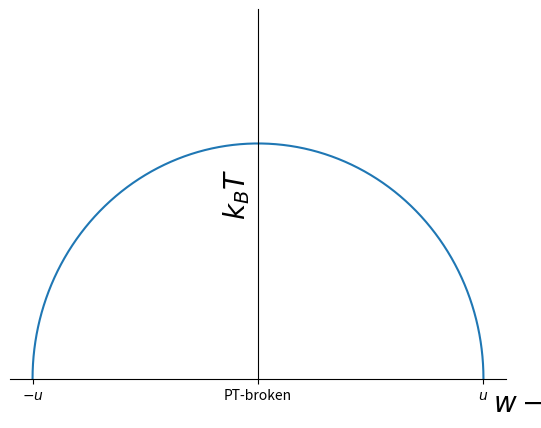

Write Python code to recreate this figure.
import matplotlib.pyplot as plt
import numpy as np

fig,ax=plt.subplots()
t=np.linspace(0,np.pi,100)
x=np.cos(t)
y=np.sin(t)*2/np.pi
ax.plot(x,y)
plt.xlabel(r'$w-v$',fontsize=20)
plt.ylabel(r'$k_BT$',fontsize=20)
plt.ylim(0,1)
ax.set_xticks([-1,0,1])
ax.set_xticklabels([r'$-u$','PT-broken',r'$u$'])
ax.spines['bottom'].set_position('zero')
ax.spines['left'].set_position('zero')
ax.set_yticks([])
ax.spines['right'].set_color('none')
ax.spines['top'].set_color('none')
ax.xaxis.set_label_coords(1.05, -0.025)
plt.show()